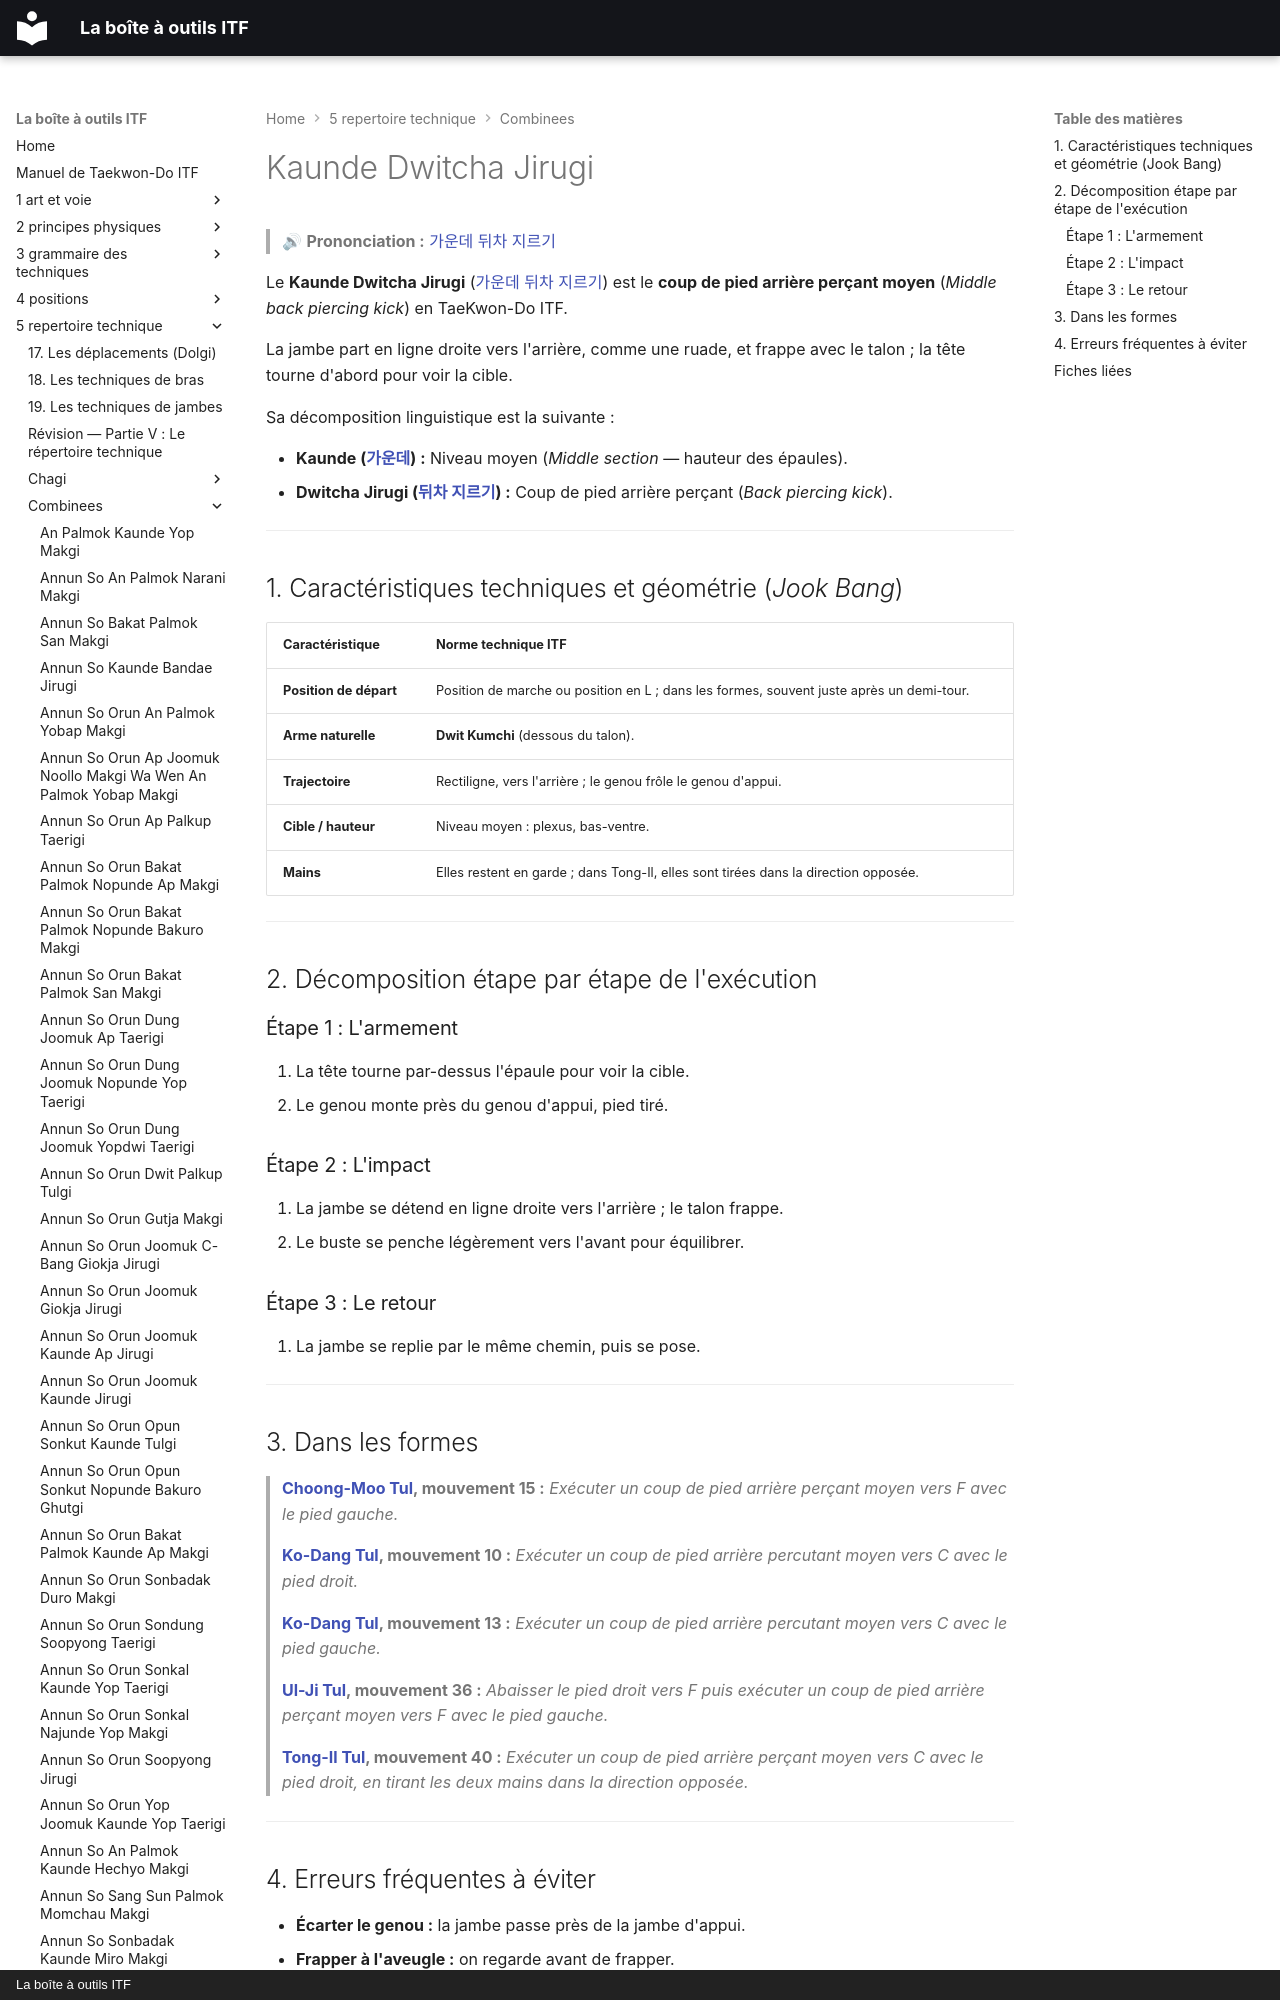

repository: yvmori1/La-boite-outils-ITF · page: 5-repertoire-technique/combinees/Kaunde-Dwitcha-Jirugi/index.html · generator: mkdocs · copyright: La boîte à outils ITF

# Kaunde Dwitcha Jirugi

> 🔊 **Prononciation :** [가운데 뒤차 지르기](../../audio/Techniques/Kaunde-Dwitcha-Jirugi.m4a)

Le **Kaunde Dwitcha Jirugi** ([가운데 뒤차 지르기](../../audio/Techniques/Kaunde-Dwitcha-Jirugi.m4a)) est le **coup de pied arrière perçant moyen** (*Middle back piercing kick*) en TaeKwon-Do ITF.

La jambe part en ligne droite vers l'arrière, comme une ruade, et frappe avec le talon ; la tête tourne d'abord pour voir la cible.

Sa décomposition linguistique est la suivante :

* **Kaunde ([가운데](../../audio/grammaire/Kaunde.m4a)) :** Niveau moyen (*Middle section* — hauteur des épaules).
* **Dwitcha Jirugi ([뒤차 지르기](../../audio/chagi/dwit-cha-jirugi.m4a)) :** Coup de pied arrière perçant (*Back piercing kick*).

---
